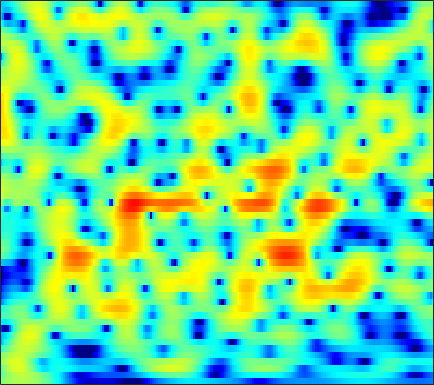

Values plotted in this chart, from the file beside it:
0.011771, 0.30339, 0.65549, 0.96444, 1.1634, 1.3896, 1.5676, 1.6691, 1.7621, 1.8062, 1.8041, 1.771, 1.684, 1.5422, 1.4052, 1.1725, 0.88745, 0.63734, 0.25126, -0.19802, -0.71416, -1.145, -1.7775, -2.481
-1.496, -0.8256, -0.03744, 0.633, 1.06, 1.53, 1.891, 2.091, 2.269, 2.346, 2.331, 2.259, 2.09, 1.845, 1.616, 1.255, 0.8377, 0.493, -0.003415, -0.5377, -1.106, -1.553, -2.182, -2.859
-1.772, -0.5694, 0.7477, 1.788, 2.405, 3.026, 3.434, 3.604, 3.66, 3.518, 3.175, 2.784, 2.079, 1.161, 0.331, -0.9612, -2.424, -3.577, -5.01, -6.015, -6.332, -6.161, -5.646, -5.074
0.5455, 1.18, 1.945, 2.591, 2.983, 3.377, 3.611, 3.677, 3.612, 3.359, 2.905, 2.42, 1.569, 0.4596, -0.5519, -2.154, -4.022, -5.508, -7.255, -8.104, -7.798, -7.127, -6.156, -5.363
-0.00473, 0.374, 0.8921, 1.385, 1.72, 2.107, 2.401, 2.556, 2.658, 2.641, 2.5, 2.312, 1.958, 1.494, 1.089, 0.4973, -0.1276, -0.5912, -1.182, -1.722, -2.216, -2.568, -3.037, -3.542
-3.745, -2.908, -1.807, -0.7868, -0.09204, 0.7299, 1.408, 1.827, 2.263, 2.564, 2.73, 2.769, 2.715, 2.546, 2.35, 2, 1.553, 1.165, 0.5846, -0.05957, -0.7591, -1.317, -2.103, -2.932
-8.293, -6.429, -4.424, -2.786, -1.733, -0.4892, 0.5809, 1.274, 2.045, 2.65, 3.089, 3.308, 3.455, 3.431, 3.303, 2.984, 2.493, 2.008, 1.21, 0.2395, -0.8922, -1.829, -3.164, -4.488
-7.782, -7.381, -6.471, -5.154, -4.002, -2.403, -0.8752, 0.1773, 1.406, 2.412, 3.186, 3.614, 3.993, 4.143, 4.112, 3.873, 3.408, 2.894, 1.967, 0.7195, -0.9298, -2.516, -5.309, -9.452
-12.72, -17.19, -35.07, -15.76, -10.71, -6.51, -3.644, -2.02, -0.3215, 0.9659, 1.922, 2.453, 2.947, 3.22, 3.295, 3.239, 3.022, 2.755, 2.266, 1.631, 0.8582, 0.219, -0.6652, -1.489
-5.564, -5.849, -5.806, -5.221, -4.549, -3.485, -2.37, -1.583, -0.6684, 0.03844, 0.5365, 0.7796, 0.9538, 0.9977, 0.9692, 0.8663, 0.752, 0.6816, 0.6411, 0.6533, 0.7112, 0.7661, 0.8522, 0.9423
-2.623, -2.47, -2.179, -1.768, -1.425, -0.9534, -0.5278, -0.259, 0.006041, 0.1099, 0.01196, -0.2136, -0.7522, -1.564, -2.331, -3.485, -4.462, -4.747, -4.222, -2.958, -1.504, -0.4907, 0.6555, 1.565
-4.474, -3.806, -2.982, -2.274, -1.791, -1.203, -0.7467, -0.5031, -0.3517, -0.3883, -0.6493, -1.011, -1.817, -3.096, -4.477, -7.115, -11.11, -13.96, -10.98, -6.288, -2.963, -1.124, 0.7329, 2.08
-10.06, -8.538, -6.868, -5.558, -4.769, -3.924, -3.288, -2.916, -2.583, -2.384, -2.326, -2.354, -2.462, -2.631, -2.761, -2.883, -2.835, -2.602, -1.948, -0.9911, 0.1065, 0.9153, 1.908, 2.737
-12.18, -10.95, -9.503, -8.212, -7.383, -6.582, -6.048, -5.77, -5.491, -5.288, -5.116, -4.961, -4.581, -4.008, -3.465, -2.627, -1.693, -0.9591, 0.02561, 0.9908, 1.897, 2.506, 3.194, 3.701
-13.87, -12.62, -11.21, -10.13, -9.508, -8.96, -8.703, -8.786, -9.259, -10.18, -11.36, -12.13, -12.02, -10.11, -8.126, -5.564, -3.276, -1.772, -0.03592, 1.395, 2.589, 3.332, 4.117, 4.644
-16.98, -15.72, -14.04, -12.75, -12.15, -11.61, -11.41, -11.56, -12.23, -13.52, -15.48, -17.36, -18.4, -14.88, -11.69, -8.099, -5.174, -3.364, -1.332, 0.3746, 1.776, 2.647, 3.593, 4.306
-20.43, -18.44, -16.49, -15.01, -14.15, -13.37, -13.08, -13, -13.03, -13.04, -12.97, -12.64, -11.74, -10.42, -9.185, -7.385, -5.503, -4.151, -2.49, -0.9859, 0.3555, 1.249, 2.283, 3.175
-18.4, -16.4, -14.49, -13.54, -13.06, -12.87, -13.31, -13.86, -14.83, -15.72, -15.99, -15.3, -13.45, -11.34, -9.749, -7.752, -5.989, -4.803, -3.378, -2.102, -0.9655, -0.1597, 0.8884, 1.903
-7.164, -7.365, -7.617, -7.896, -8.338, -9.291, -10.62, -12.12, -15.01, -19.51, -25.25, -21.07, -15.13, -11.4, -9.368, -7.231, -5.662, -4.775, -3.884, -3.274, -2.885, -2.601, -1.994, -0.9032
-1.012, -1.51, -2.221, -2.93, -3.587, -4.572, -5.621, -6.508, -7.661, -8.518, -8.999, -8.914, -8.263, -7.301, -6.479, -5.477, -4.687, -4.263, -4.152, -4.727, -6.261, -8.627, -15.66, -14.46
0.1716, -0.2455, -0.8702, -1.635, -2.241, -3.149, -4.232, -5.062, -6.238, -7.4, -8.291, -8.752, -8.902, -8.362, -7.632, -6.495, -5.419, -4.725, -4.091, -3.801, -3.789, -3.864, -3.715, -2.708
-1.035, -1.201, -1.561, -2.115, -2.627, -3.528, -4.678, -5.737, -7.523, -9.971, -13.4, -17.32, -22.78, -16.75, -12.77, -9.126, -6.529, -5.073, -3.503, -2.246, -1.236, -0.5277, 0.3792, 1.289
-3.102, -2.878, -2.788, -2.913, -3.195, -3.751, -4.516, -5.283, -6.48, -7.957, -9.553, -10.53, -11.06, -10.13, -8.803, -6.821, -4.936, -3.682, -2.226, -0.9492, 0.1548, 0.8853, 1.775, 2.553
-4.538, -4.045, -3.668, -3.545, -3.595, -3.795, -4.163, -4.482, -4.956, -5.39, -5.712, -5.81, -5.693, -5.245, -4.734, -3.844, -2.838, -2.068, -1.02, -0.05536, 0.8479, 1.458, 2.181, 2.817
-4.046, -3.833, -3.712, -3.738, -3.776, -3.941, -4.164, -4.349, -4.675, -4.935, -5.127, -5.16, -4.946, -4.449, -3.922, -3.067, -2.136, -1.423, -0.4895, 0.3567, 1.135, 1.672, 2.283, 2.804
-2.879, -3.406, -3.981, -4.289, -4.333, -4.318, -4.336, -4.548, -5.118, -6.07, -7.247, -7.994, -8.067, -6.91, -5.553, -3.748, -2.219, -1.236, -0.2311, 0.5881, 1.251, 1.673, 2.213, 2.697
-2.327, -5.195, -9.665, -10.09, -7.502, -4.684, -3.257, -2.929, -3.314, -4.915, -7.98, -12.2, -16.57, -9.276, -5.643, -2.593, -0.7607, 0.05327, 0.6309, 0.7469, 0.6091, 0.5162, 0.7086, 1.377
1.398, -0.442, -2.619, -3.064, -2.267, -0.8219, 0.1991, 0.6611, 0.8186, 0.5987, 0.1262, -0.1441, -0.2394, 0.07976, 0.506, 0.9806, 1.195, 0.9712, 0.1525, -1.599, -4.708, -8.564, -14.31, -7.633
3.06, 2.466, 1.811, 1.438, 1.3, 1.315, 1.371, 1.451, 1.468, 1.469, 1.38, 1.333, 1.244, 1.141, 1.03, 0.7528, 0.2748, -0.2743, -1.301, -2.707, -4.374, -5.572, -6.414, -5.83
2.949, 2.633, 2.239, 1.915, 1.73, 1.543, 1.436, 1.382, 1.342, 1.326, 1.327, 1.313, 1.268, 1.171, 1.021, 0.7439, 0.3032, -0.09477, -0.7918, -1.545, -2.394, -2.96, -3.645, -4.1
2.392, 2.14, 1.821, 1.509, 1.299, 1.038, 0.8663, 0.7829, 0.8115, 0.9274, 1.154, 1.329, 1.555, 1.7, 1.74, 1.669, 1.44, 1.141, 0.5965, -0.1428, -1.038, -1.826, -2.983, -4.275
1.01, 0.879, 0.6861, 0.3598, -0.005153, -0.5954, -1.22, -1.518, -1.512, -0.9067, 0.03917, 0.8313, 1.792, 2.544, 2.959, 3.262, 3.309, 3.153, 2.726, 1.977, 0.926, -0.1404, -1.949, -4.453
-3.49, -2.614, -1.959, -1.971, -2.52, -4.079, -7.116, -10.9, -14.94, -8.276, -3.591, -1.213, 1.017, 2.539, 3.324, 4.006, 4.318, 4.341, 4.102, 3.569, 2.723, 1.884, 0.4851, -1.291
-7.299, -5.296, -3.746, -3.175, -3.222, -3.866, -4.946, -5.756, -5.929, -4.59, -2.596, -1.151, 0.427, 1.649, 2.31, 2.938, 3.27, 3.372, 3.267, 2.97, 2.479, 2.011, 1.274, 0.4818
-2.72, -2.225, -1.597, -1.219, -1.076, -1.048, -1.115, -1.101, -1.022, -0.725, -0.2732, 0.1426, 0.6977, 1.187, 1.508, 1.81, 1.986, 2.006, 1.919, 1.679, 1.328, 1.002, 0.5018, 0.01605
0.9703, 1.237, 1.458, 1.587, 1.578, 1.464, 1.251, 1.046, 0.7854, 0.5384, 0.3791, 0.308, 0.3334, 0.4304, 0.5452, 0.6744, 0.7388, 0.6937, 0.5395, 0.2208, -0.2343, -0.6375, -1.197, -1.754
3.921, 4.147, 4.231, 4.101, 3.86, 3.355, 2.651, 1.97, 0.9586, -0.1604, -1.204, -1.807, -2.189, -2.028, -1.73, -1.239, -0.915, -0.8061, -0.9852, -1.488, -2.333, -3.178, -4.414, -5.611
5.963, 6.08, 6.006, 5.609, 5.124, 4.201, 2.913, 1.702, -0.4293, -3.272, -7.25, -11.15, -13.26, -9.027, -6.443, -4.206, -2.922, -2.445, -2.415, -3.034, -4.396, -6.056, -9.606, -16.16
6.405, 6.352, 6.025, 5.42, 4.772, 3.646, 2.215, 0.9242, -1.129, -3.54, -6.259, -8.096, -9.049, -7.894, -6.612, -5.092, -3.983, -3.531, -3.273, -3.52, -4.295, -5.142, -6.64, -8.108
6.334, 6.06, 5.453, 4.618, 3.838, 2.604, 1.22, 0.07599, -1.482, -2.981, -4.308, -5.03, -5.618, -5.705, -5.501, -4.963, -4.347, -3.938, -3.428, -3.138, -3.055, -3.073, -3.23, -3.382
6.56, 6.059, 5.148, 3.963, 2.925, 1.35, -0.3917, -1.732, -3.489, -5.118, -6.517, -7.381, -8.124, -8.306, -7.935, -6.966, -5.722, -4.723, -3.582, -2.624, -1.887, -1.5, -1.127, -0.8888
6.835, 6.15, 4.948, 3.365, 1.882, -0.4633, -3.276, -5.602, -8.503, -10.7, -12.21, -13.54, -16.45, -20.2, -18, -12.28, -8.163, -5.923, -3.742, -2.161, -1.033, -0.4306, 0.1407, 0.471
6.845, 6.197, 4.994, 3.325, 1.69, -1.159, -5.091, -9.279, -18.89, -21.87, -15.12, -13.46, -13.02, -12.77, -11.47, -8.73, -5.989, -4.247, -2.434, -1.149, -0.29, 0.1384, 0.4363, 0.5011
6.079, 5.759, 5.038, 3.958, 2.925, 1.241, -0.719, -2.238, -3.98, -5.045, -5.309, -5.153, -4.758, -4.199, -3.679, -2.873, -2.003, -1.416, -0.778, -0.3588, -0.2129, -0.2952, -0.6764, -1.356
4.154, 4.25, 4.132, 3.78, 3.376, 2.7, 1.943, 1.362, 0.649, 0.07121, -0.3267, -0.5319, -0.6716, -0.7082, -0.7097, -0.6707, -0.6483, -0.6824, -0.7966, -1.047, -1.477, -1.969, -2.888, -4.241
2.316, 2.676, 2.972, 3.088, 3.071, 2.937, 2.702, 2.485, 2.143, 1.791, 1.425, 1.147, 0.7692, 0.3758, 0.0717, -0.3682, -0.8654, -1.259, -1.834, -2.468, -3.153, -3.698, -4.489, -5.402
1.233, 1.671, 2.171, 2.559, 2.781, 2.972, 3.034, 3.003, 2.866, 2.615, 2.256, 1.926, 1.389, 0.7455, 0.1984, -0.6382, -1.576, -2.337, -3.404, -4.459, -5.383, -5.886, -6.289, -6.373
-0.04008, 0.4923, 1.27, 2.028, 2.532, 3.063, 3.413, 3.543, 3.554, 3.365, 2.997, 2.601, 1.923, 1.07, 0.2987, -0.9009, -2.331, -3.605, -5.619, -8.006, -10.52, -11.8, -11.39, -9.39
-4.29, -2.828, -0.756, 0.9998, 2.042, 3.071, 3.733, 4.007, 4.116, 3.942, 3.518, 3.035, 2.212, 1.185, 0.2791, -1.082, -2.65, -4.005, -6.241, -9.194, -13.4, -16.7, -14.52, -9.922
-10.2, -5.682, -1.831, 0.6425, 1.913, 3.088, 3.784, 4.045, 4.069, 3.779, 3.175, 2.525, 1.421, 0.08319, -1.018, -2.52, -3.833, -4.602, -5.325, -5.759, -5.895, -5.711, -5.072, -4.042
-0.596, 0.05262, 1.078, 2.064, 2.667, 3.235, 3.518, 3.545, 3.322, 2.801, 1.96, 1.096, -0.4568, -2.55, -4.598, -7.983, -11.22, -11.26, -8.531, -5.998, -4.117, -3.037, -1.863, -0.966
2.061, 2.16, 2.323, 2.447, 2.515, 2.487, 2.318, 2.085, 1.656, 1.04, 0.243, -0.5089, -1.776, -3.495, -5.173, -7.997, -10.52, -10.18, -7.29, -4.474, -2.377, -1.206, -0.03449, 0.7354
1.566, 1.396, 1.146, 0.8367, 0.5512, 0.1041, -0.4425, -0.9141, -1.588, -2.21, -2.692, -2.902, -3.031, -3.083, -3.065, -3.002, -2.736, -2.351, -1.534, -0.5582, 0.4016, 1.01, 1.644, 2.056
-0.6284, -1.136, -1.835, -2.457, -2.93, -3.583, -4.451, -5.324, -6.978, -8.895, -9.837, -8.959, -6.63, -4.349, -2.966, -1.478, -0.3094, 0.4185, 1.212, 1.847, 2.328, 2.598, 2.804, 2.866
-4.031, -5.439, -7.302, -8.32, -8.219, -7.664, -7.434, -7.83, -9.329, -12.41, -15.23, -12.32, -7.26, -3.656, -1.705, 0.2555, 1.643, 2.414, 3.114, 3.503, 3.599, 3.511, 3.196, 2.701
-6.775, -9.606, -16.21, -23.55, -15.16, -9.881, -7.18, -5.991, -4.961, -4.216, -3.337, -2.43, -0.9725, 0.5668, 1.63, 2.835, 3.733, 4.189, 4.515, 4.497, 4.12, 3.566, 2.455, 0.8499
-6.271, -7.013, -7.763, -7.852, -7.319, -6.102, -4.692, -3.667, -2.437, -1.32, -0.2814, 0.4774, 1.452, 2.356, 2.956, 3.604, 4.056, 4.225, 4.211, 3.883, 3.209, 2.438, 0.9682, -1.126
-6.915, -6.794, -6.481, -5.959, -5.4, -4.489, -3.449, -2.638, -1.582, -0.5717, 0.374, 1.012, 1.79, 2.45, 2.865, 3.278, 3.511, 3.56, 3.422, 3.038, 2.387, 1.727, 0.6232, -0.7005
